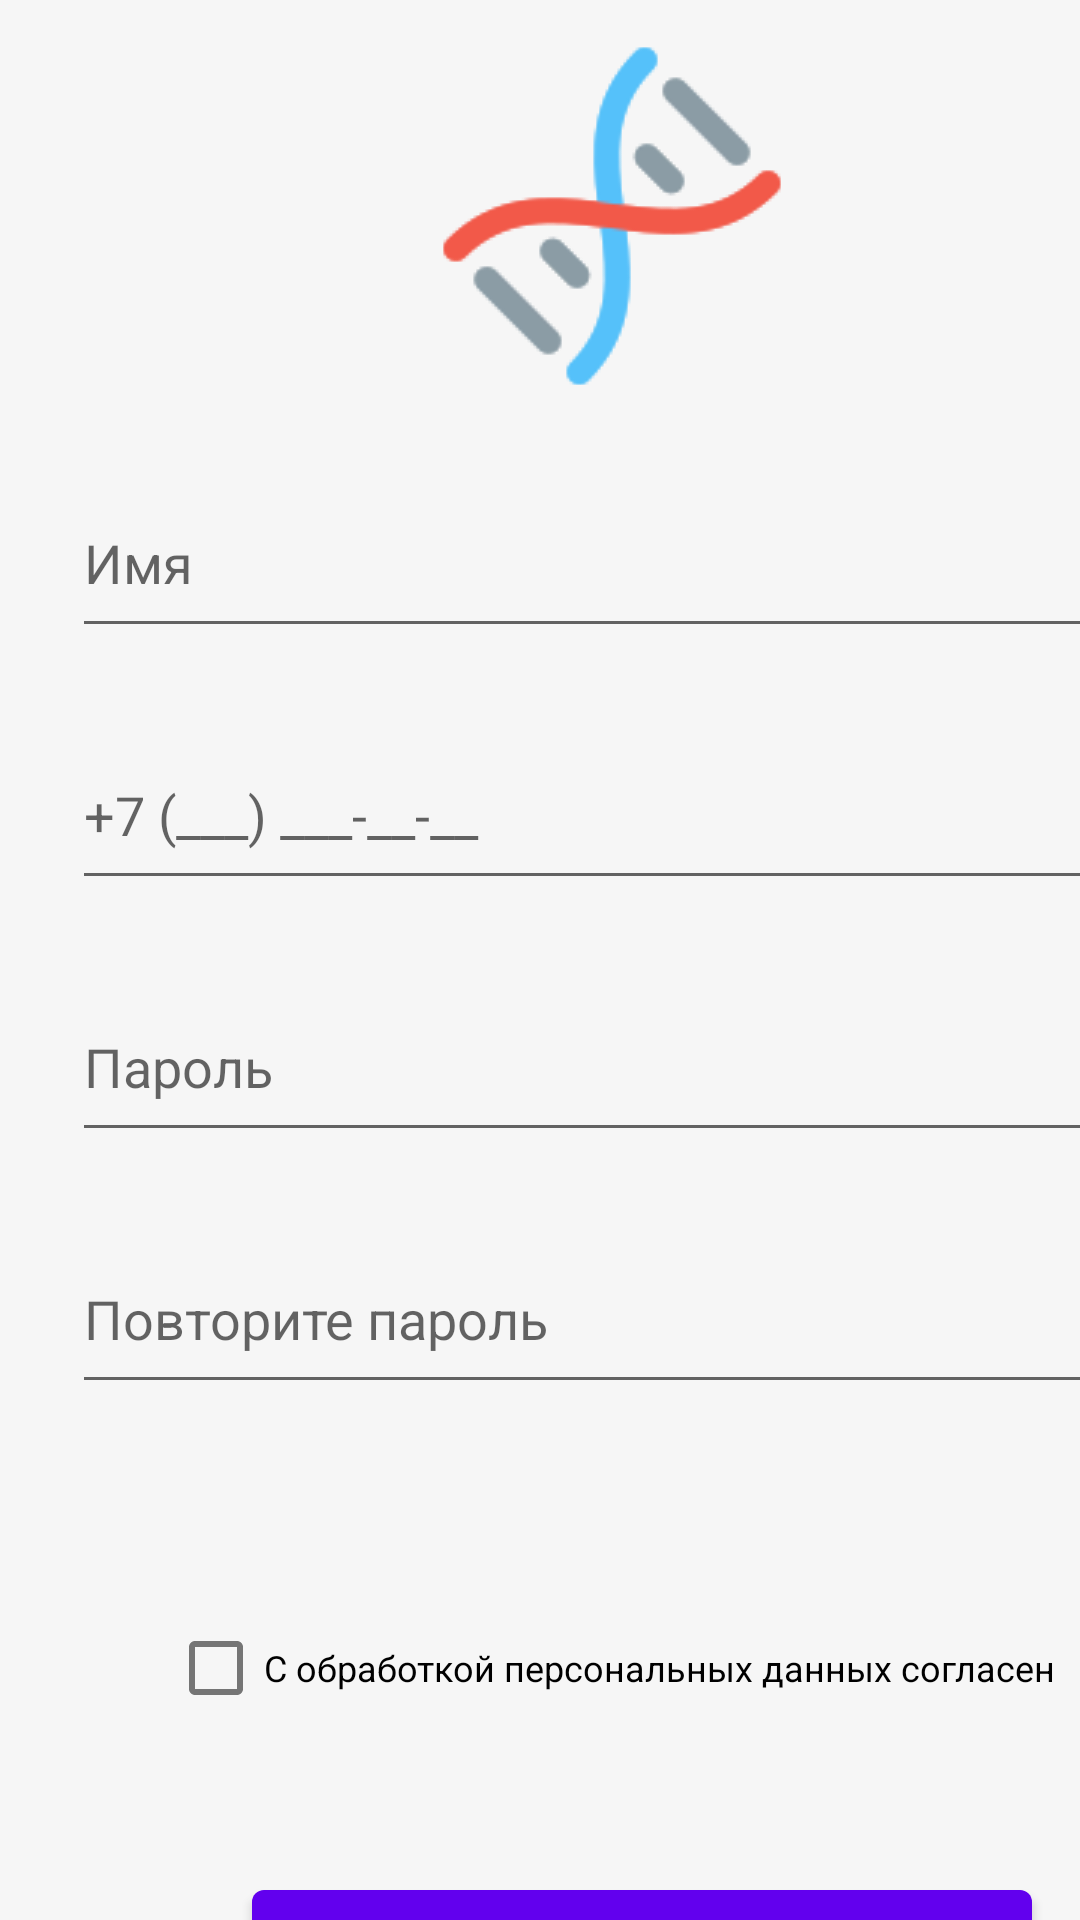

This screen was rendered from an Android layout file. Write that file and the resources it references.
<!-- AndroidManifest.xml: application theme Theme.Calories -->
<!-- res/layout/registration.xml -->
<?xml version="1.0" encoding="utf-8"?>
<androidx.constraintlayout.widget.ConstraintLayout xmlns:android="http://schemas.android.com/apk/res/android"
    xmlns:app="http://schemas.android.com/apk/res-auto"
    xmlns:tools="http://schemas.android.com/tools"
    android:layout_width="match_parent"
    android:layout_height="match_parent"
    android:background="#F6F6F6"
    tools:layout_editor_absoluteX="-35dp"
    tools:layout_editor_absoluteY="-88dp">

    <ImageView
        android:id="@+id/regLogo"
        android:layout_width="wrap_content"
        android:layout_height="wrap_content"
        android:layout_marginStart="140dp"
        android:layout_marginBottom="20dp"
        android:background="@drawable/dna"
        app:layout_constraintBottom_toTopOf="@+id/personName"
        app:layout_constraintStart_toStartOf="parent"
        app:srcCompat="@drawable/dna" />

    <EditText
        android:id="@+id/personName"
        android:layout_width="360dp"
        android:layout_height="60dp"
        android:layout_marginStart="24dp"
        android:layout_marginTop="156dp"
        android:ems="10"
        android:hint="@string/name"
        android:inputType="textPersonName"
        app:layout_constraintStart_toStartOf="parent"
        app:layout_constraintTop_toTopOf="parent" />

    <EditText
        android:id="@+id/regPassword"
        android:layout_width="360dp"
        android:layout_height="60dp"
        android:layout_marginStart="24dp"
        android:layout_marginTop="24dp"
        android:ems="10"
        android:hint="@string/password"
        android:inputType="textPassword"
        android:textAlignment="viewStart"
        app:layout_constraintStart_toStartOf="parent"
        app:layout_constraintTop_toBottomOf="@+id/regPhone" />

    <EditText
        android:id="@+id/regPassword2"
        android:layout_width="360dp"
        android:layout_height="60dp"
        android:layout_marginStart="24dp"
        android:layout_marginTop="24dp"
        android:ems="10"
        android:hint="@string/repeat_password"
        android:inputType="textPassword"
        android:textAlignment="viewStart"
        app:layout_constraintStart_toStartOf="parent"
        app:layout_constraintTop_toBottomOf="@+id/regPassword" />

    <EditText
        android:id="@+id/regPhone"
        android:layout_width="360dp"
        android:layout_height="60dp"
        android:layout_marginStart="24dp"
        android:layout_marginTop="24dp"
        android:ems="10"
        android:hint="@string/phone_hint"
        android:inputType="phone"
        android:textAlignment="viewStart"
        app:layout_constraintStart_toStartOf="parent"
        app:layout_constraintTop_toBottomOf="@+id/personName" />

    <CheckBox
        android:id="@+id/privateData"
        android:layout_width="wrap_content"
        android:layout_height="wrap_content"
        android:layout_marginStart="56dp"
        android:layout_marginTop="64dp"
        android:text="@string/policy_agreement"
        android:textSize="12sp"
        app:layout_constraintStart_toStartOf="parent"
        app:layout_constraintTop_toBottomOf="@+id/regPassword2" />

    <Button
        android:id="@+id/regBtn"
        android:layout_width="260dp"
        android:layout_height="48dp"
        android:layout_marginStart="84dp"
        android:layout_marginTop="44dp"
        android:text="@string/register"
        app:layout_constraintStart_toStartOf="parent"
        app:layout_constraintTop_toBottomOf="@+id/privateData" />

    <TextView
        android:id="@+id/authLink"
        android:layout_width="wrap_content"
        android:layout_height="wrap_content"
        android:layout_marginStart="124dp"
        android:layout_marginTop="24dp"
        android:text="@string/already_register"
        app:layout_constraintStart_toStartOf="parent"
        app:layout_constraintTop_toBottomOf="@+id/regBtn" />

</androidx.constraintlayout.widget.ConstraintLayout>
<!-- resources referenced by this layout -->
<resources>
  <!-- drawable dna: png bitmap (drawable, 3367 bytes) -->
  <string name="already_register">Уже зарегистрированы?</string>
  <string name="name">Имя</string>
  <string name="password">Пароль</string>
  <string name="phone_hint">+7 (___) ___-__-__</string>
  <string name="policy_agreement">С обработкой персональных данных согласен</string>
  <string name="register">Зарегистрироваться</string>
  <string name="repeat_password">Повторите пароль</string>
  <style name="Theme.Calories" parent="Theme.MaterialComponents.DayNight.DarkActionBar">
          
          <item name="colorPrimary">@color/purple_500</item>
          <item name="colorPrimaryVariant">@color/purple_700</item>
          <item name="colorOnPrimary">@color/white</item>
          
          <item name="colorSecondary">@color/teal_200</item>
          <item name="colorSecondaryVariant">@color/teal_700</item>
          <item name="colorOnSecondary">@color/black</item>
          
          <item name="android:statusBarColor" tools:targetApi="l">?attr/colorPrimaryVariant</item>
          
      </style>
  <color name="purple_500">#FF6200EE</color>
  <color name="purple_700">#FF3700B3</color>
  <color name="white">#FFFFFFFF</color>
  <color name="teal_200">#FF03DAC5</color>
  <color name="teal_700">#FF018786</color>
  <color name="black">#FF000000</color>
</resources>
